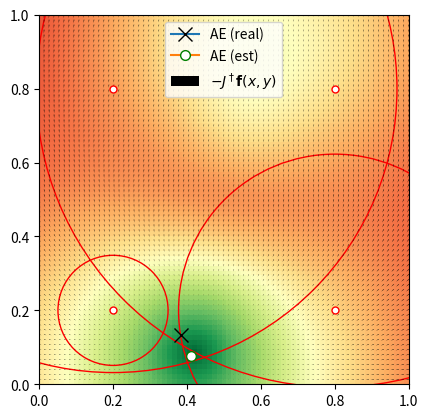

This chart was generated by the following Python code:
import numpy as np
import matplotlib.pyplot as plt


D = np.random.rand(2) #[0.5, 0.62] #crack location (0,0) < D < (1,1)
v = 8 #wave velocity

#np.array([[0.05,0.05],[0.95,0.05],[0.05,0.95],[0.95,0.95]])
S_loc = np.array([[0.2,0.2],[0.8,0.2],[0.2,0.8],[0.8,0.8]]) #matrix of sensor locations

ToA = [np.linalg.norm(s-D)/v + np.random.normal(0,0.0055) for s in S_loc] 	#vector of time of arrivals (noisy)
radii = [v*t for t in ToA]



def f(x, S, ToA):
	#function
	F = np.zeros(len(S[:,0]))
	for i in range(len(F)):
		F[i] = (x[0] - S[i,0])**2 + (x[1] - S[i,1])**2 - (v*ToA[i])**2
	return F

def J(x, S):
	#Jacobian matrix
	J = 2*np.repeat([x], len(S[:,0]), axis=0) - 2*S_loc
	return np.linalg.pinv(J)


#initial guess for (x,y) and propegate
X = np.random.rand(2) #[0.2, 0.6] 
for i in range(10):
	print(X)
	X -= J(X, S_loc) @ f(X, S_loc, ToA)

print(np.linalg.norm(X - D))

#calculate quiver plot
n = 75
F = np.zeros((2,n,n))
G = np.zeros((n,n))
for i in range(len(F[0])):
	for j in range(len(F[0,:])):
		x = i/n
		y = j/n
		F[0,j,i] = -(J([x,y], S_loc) @ f([x,y], S_loc, ToA))[0]
		F[1,j,i] = -(J([x,y], S_loc) @ f([x,y], S_loc, ToA))[1]
		G[j,i] = np.linalg.norm([F[0,j,i], F[1,j,i]])


fig, ax = plt.subplots()
ax.set_xlim(0,1)
ax.set_ylim(0,1)

ax.plot(D[0], D[1], marker="x", markersize=10, markerfacecolor='white', markeredgecolor="black", label='AE (real)') #crack location

ax.plot(X[0], X[1], marker="o", markersize=7, markerfacecolor='white', markeredgecolor="green", label='AE (est)') #predicted crack location

for i, r in enumerate(radii):	#sensor circles
	ax.plot(S_loc[i,0], S_loc[i,1], marker="o", markersize=5, markerfacecolor='white', markeredgecolor="red")
	ax.add_patch(plt.Circle(S_loc[i], r, color='r', fill=None, linewidth=1))

#ax.imshow(np.random.rand(100**2).reshape((100,100)), vmax=5, extent=[0,1,0,1], aspect='equal', origin='lower', cmap='Greens')
ax.imshow(G, extent=[0,1,0,1], vmin=np.min(G), vmax=np.max(G)*1.2, aspect='equal', origin='lower', cmap='RdYlGn_r')
ax.quiver(np.linspace(0,1,n), np.linspace(0,1,n), F[0], F[1], headwidth=1, minlength=0, label='$-J^\dagger \mathbf{f}(x,y)$')

plt.legend()
plt.show()
